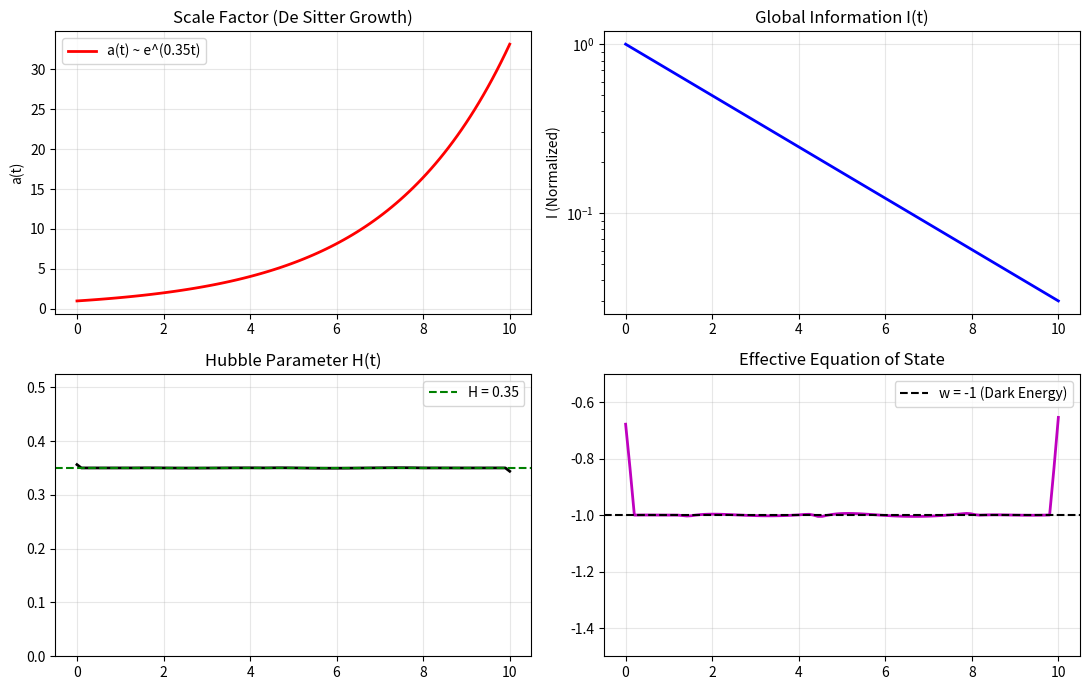

Reproduce this figure in Python.
# Copyright (c) 2025-2026 Jacob See.
# SPDX-License-Identifier: MIT

r"""Simulation 2: phenomenological information-depletion ODE

Status: a toy differential equation, not a covariant cosmological model.

The executable code assumes

    dI/dt = -gamma * I,        I = 1/a,        a = r/r0.

These definitions imply dr/dt = gamma*r and hence a(t)=exp(gamma*t). The
script numerically integrates that ODE, estimates H=(da/dt)/a, and computes
a kinematic effective-w proxy. It does not derive the depletion law, the
inverse relation I=1/a, or a Friedmann equation from Q-regions or general
relativity. It has no black-hole-area input and makes no comparison with
observational data. The constant gamma is selected as a toy parameter; it is
not fitted to or predicted from an independent dataset.

Because the ODE is exponential by construction, the limiting analytic result
is constant H=gamma and w_eff=-1 under the displayed proxy definition. Small
numerical excursions in the plotted w_eff arise from finite differences.

Run with `MPLBACKEND=Agg python Sim2_Cosmology.py` for a headless execution.
"""

import matplotlib.pyplot as plt
import numpy as np
from scipy.integrate import solve_ivp


def safe_log(x, eps=1e-12):
    return np.log(np.clip(x, eps, None))


# ---------------------------
# 1. Setup Parameters
# ---------------------------
t_max = 10.0
gamma_decay = 0.35  # The intrinsic decay constant (1/Gyr)
r0 = 1.0  # Initial separation (arbitrary units)


# ---------------------------
# 2. The Differential Equation
# ---------------------------
def system(t, y):
    r = y[0]
    # Assumed depletion ODE dI/dt = -gamma * I.
    # Under the model choice I = 1/a and a = r/r0, this implies dr/dt = gamma*r.
    dr_dt = gamma_decay * r
    return [dr_dt]


# ---------------------------
# 3. Run Simulation
# ---------------------------
t_eval = np.linspace(0, t_max, 100)
sol = solve_ivp(system, [0, t_max], [r0], t_eval=t_eval)

t = sol.t
r = sol.y[0]

# ---------------------------
# 4. Compute Cosmological Variables
# ---------------------------
# Scale factor a(t)
a_info = r / r0

# Hubble Rate H(t) = (da/dt) / a
# Since a = e^(gamma*t), H should be constant = gamma
H_info = np.gradient(a_info, t) / a_info

# Equation of State w_eff
# w = -1 - (2/3) * (H_dot / H^2)
# For pure exponential growth, H_dot = 0, so w = -1.
H_smooth = H_info  # No noise in analytic sim
dH_dt = np.gradient(H_smooth, t)
w_eff = -1.0 - (2.0 / 3.0) * (dH_dt / (H_smooth**2 + 1e-9))

# ---------------------------
# 5. Visualization
# ---------------------------
fig, axes = plt.subplots(2, 2, figsize=(11, 7))

# Panel 1: Separation / Scale Factor
axes[0, 0].plot(t, a_info, "r-", lw=2, label=f"a(t) ~ e^({gamma_decay}t)")
axes[0, 0].set_title("Scale Factor (De Sitter Growth)")
axes[0, 0].set_ylabel("a(t)")
axes[0, 0].legend()
axes[0, 0].grid(alpha=0.3)

# Panel 2: Information Content
# I = 1/a
I_content = 1.0 / a_info
axes[0, 1].plot(t, I_content, "b-", lw=2)
axes[0, 1].set_title("Global Information I(t)")
axes[0, 1].set_ylabel("I (Normalized)")
axes[0, 1].set_yscale("log")
axes[0, 1].grid(alpha=0.3)

# Panel 3: Hubble Rate
axes[1, 0].plot(t, H_info, "k-", lw=2)
axes[1, 0].axhline(gamma_decay, color="g", ls="--", label=f"H = {gamma_decay}")
axes[1, 0].set_title("Hubble Parameter H(t)")
axes[1, 0].set_ylim(0, gamma_decay * 1.5)
axes[1, 0].legend()
axes[1, 0].grid(alpha=0.3)

# Panel 4: Equation of State
axes[1, 1].plot(t, w_eff, "m-", lw=2)
axes[1, 1].axhline(-1.0, color="k", ls="--", label="w = -1 (Dark Energy)")
axes[1, 1].set_title("Effective Equation of State")
axes[1, 1].set_ylim(-1.5, -0.5)
axes[1, 1].legend()
axes[1, 1].grid(alpha=0.3)

plt.tight_layout()
plt.savefig("sim2_v3_depletion_results.png")
plt.show()
